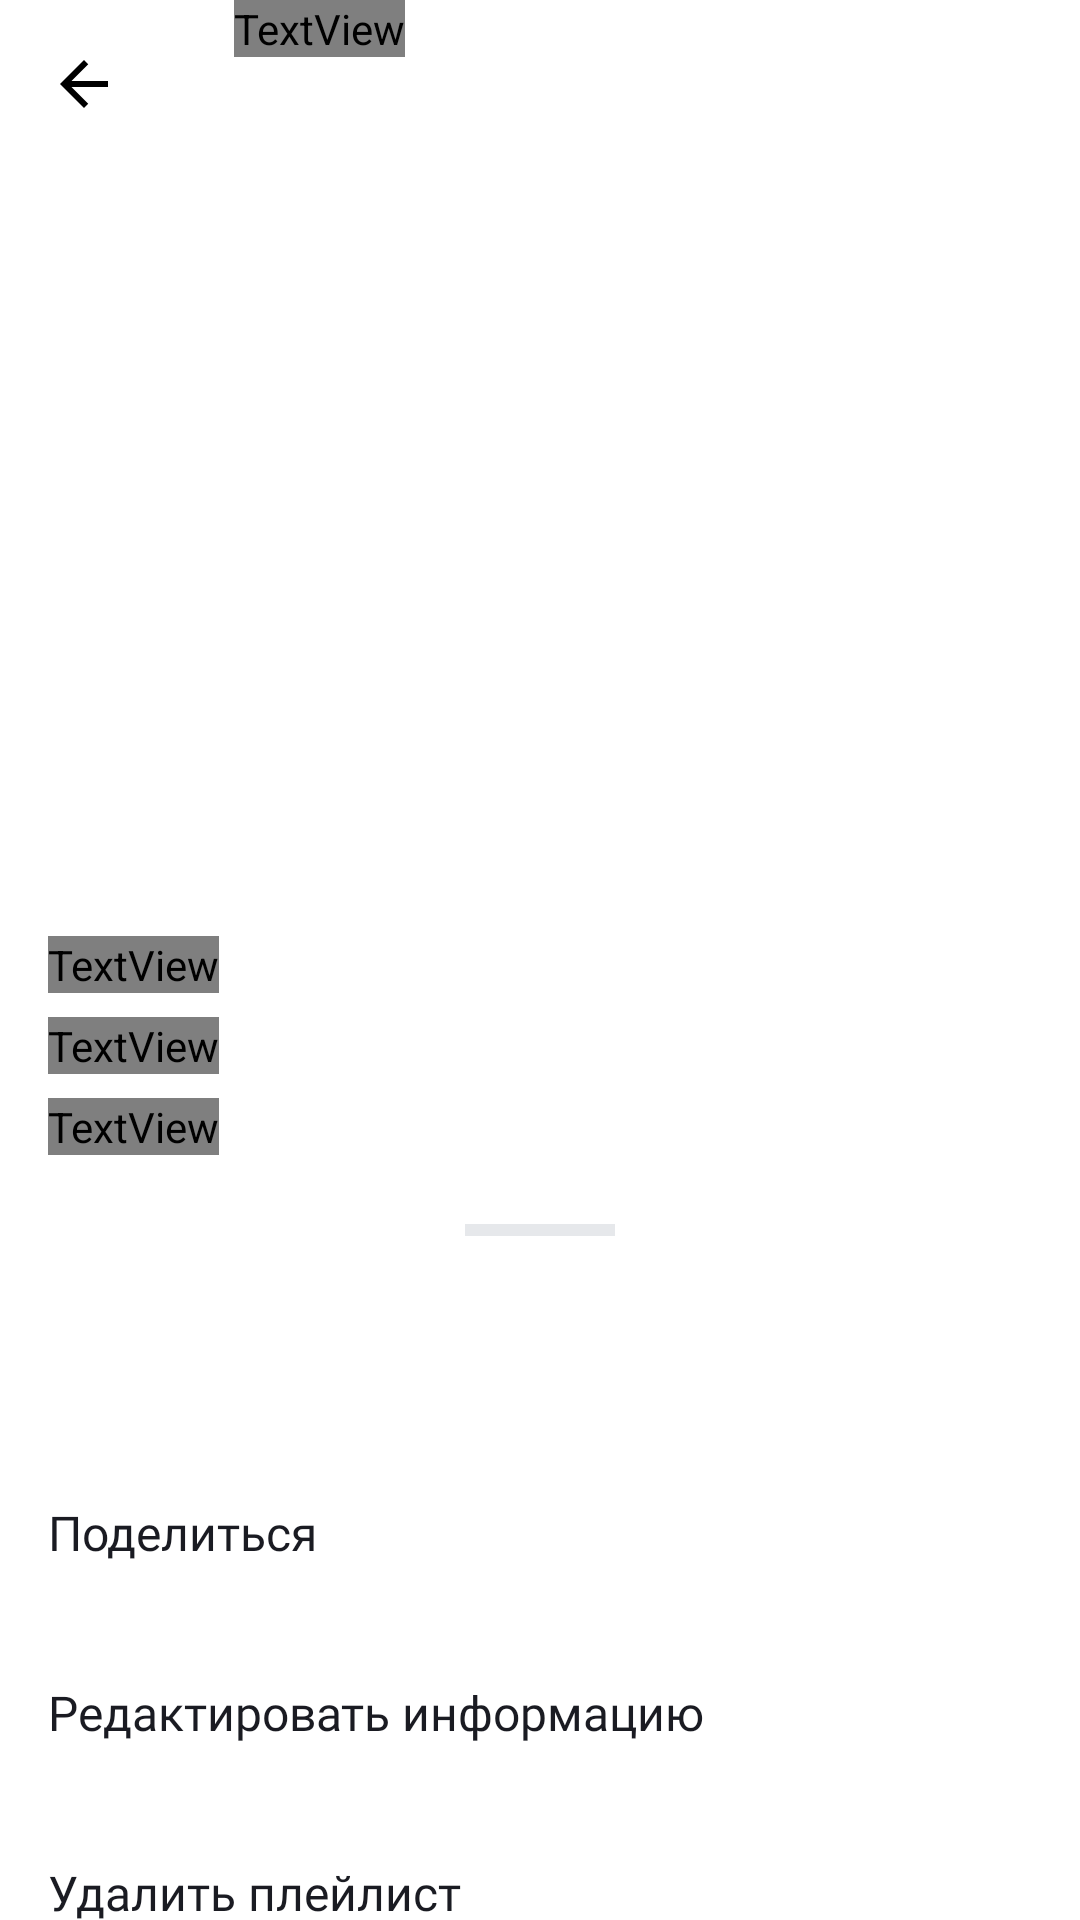

The Android layout XML behind this screen, and the referenced resources:
<!-- AndroidManifest.xml: application theme Theme.PlaylistMaker -->
<!-- res/layout/fragment_detailed_playlist.xml -->
<?xml version="1.0" encoding="utf-8"?>
<androidx.coordinatorlayout.widget.CoordinatorLayout xmlns:android="http://schemas.android.com/apk/res/android"
    xmlns:app="http://schemas.android.com/apk/res-auto"
    android:layout_width="match_parent"
    android:layout_height="match_parent"
    android:background="@color/yp_light_gray_"
    android:orientation="vertical">

    <androidx.constraintlayout.widget.ConstraintLayout xmlns:tools="http://schemas.android.com/tools"
        android:id="@+id/media_container"
        android:layout_width="match_parent"
        android:layout_height="match_parent"
        tools:context=".mediaPlayer.ui.MediaPlayerFragment">

        <androidx.constraintlayout.widget.Guideline
            android:id="@+id/detailed_center_guideline"
            android:layout_width="wrap_content"
            android:layout_height="wrap_content"
            android:orientation="horizontal"
            app:layout_constraintGuide_percent="0.45" />

        <androidx.constraintlayout.widget.Guideline
            android:id="@+id/left_guideline"
            android:layout_width="wrap_content"
            android:layout_height="wrap_content"
            android:orientation="vertical"
            app:layout_constraintGuide_begin="@dimen/start_detailed_margin" />


        <ImageView
            android:id="@+id/poster_for_detailed_playlist_fragment"
            android:layout_width="match_parent"
            android:layout_height="0dp"
            app:layout_constraintBottom_toBottomOf="@id/detailed_center_guideline"
            app:layout_constraintEnd_toEndOf="parent"
            app:layout_constraintStart_toStartOf="parent"
            app:layout_constraintTop_toTopOf="parent" />

        <com.google.android.material.appbar.MaterialToolbar
            android:id="@+id/detailed_back_btn"
            android:layout_width="match_parent"
            android:layout_height="wrap_content"
            app:layout_constraintStart_toStartOf="parent"
            app:layout_constraintTop_toTopOf="parent"
            app:navigationIcon="@drawable/arrow_back_btn"
            app:navigationIconTint="@color/black" />

        <TextView
            android:id="@+id/detailed_playlist_name"
            android:layout_width="wrap_content"
            android:layout_height="wrap_content"
            android:layout_marginTop="24dp"
            android:fontFamily="@font/ys_display_medium"
            android:textColor="@color/yp_black"
            android:textSize="24sp"
            android:textStyle="bold"
            app:layout_constraintStart_toStartOf="@id/left_guideline"
            app:layout_constraintTop_toBottomOf="@+id/poster_for_detailed_playlist_fragment" />

        <TextView
            android:id="@+id/detailed_playlist_description"
            style="@style/DetailedPlaylistLesserText"
            android:layout_width="wrap_content"
            android:layout_height="wrap_content"
            android:layout_marginTop="8dp"
            app:layout_constraintStart_toStartOf="@id/left_guideline"
            app:layout_constraintTop_toBottomOf="@+id/detailed_playlist_name" />

        <TextView
            android:id="@+id/detailed_playlist_duration"
            style="@style/DetailedPlaylistLesserText"
            android:layout_width="wrap_content"
            android:layout_height="wrap_content"
            android:layout_marginTop="8dp"
            app:layout_constraintStart_toStartOf="@id/left_guideline"
            app:layout_constraintTop_toBottomOf="@+id/detailed_playlist_description" />

        <TextView
            android:id="@+id/tracks_amount_detailed"
            style="@style/DetailedPlaylistLesserText"
            android:layout_width="wrap_content"
            android:layout_height="wrap_content"
            android:layout_marginStart="5dp"
            android:drawablePadding="5dp"
            app:drawableStartCompat="@drawable/rv_dot"
            app:layout_constraintBaseline_toBaselineOf="@id/detailed_playlist_duration"
            app:layout_constraintHorizontal_bias="0"
            app:layout_constraintStart_toEndOf="@id/detailed_playlist_duration"

            app:layout_constraintTop_toBottomOf="@+id/detailed_playlist_description" />

        <ImageView
            android:id="@+id/share_detailed_playlist"
            android:layout_width="wrap_content"
            android:layout_height="wrap_content"
            android:layout_marginTop="@dimen/margin_16dp"
            android:contentDescription="@string/settings_share_app"
            app:layout_constraintStart_toStartOf="@id/left_guideline"
            app:layout_constraintTop_toBottomOf="@id/detailed_playlist_duration"
            app:srcCompat="@drawable/detailed_playlist_share" />

        <ImageView
            android:id="@+id/more_detailed_playlist"
            android:layout_width="wrap_content"
            android:layout_height="wrap_content"
            android:layout_marginStart="@dimen/margin_16dp"
            android:layout_marginTop="@dimen/margin_16dp"
            app:layout_constraintStart_toEndOf="@id/share_detailed_playlist"
            app:layout_constraintTop_toBottomOf="@id/tracks_amount_detailed"
            app:srcCompat="@drawable/detailed_playlist_more" />
    </androidx.constraintlayout.widget.ConstraintLayout>

    <View
        android:id="@+id/detailed_overlay"
        android:layout_width="match_parent"
        android:layout_height="match_parent"
        android:background="#99000000"
        android:visibility="gone" />

    <LinearLayout
        android:id="@+id/detailed_playlists_bottom_sheet"
        android:layout_width="match_parent"
        android:layout_height="match_parent"
        android:background="@drawable/bottom_sheet_bg"
        android:orientation="vertical"
        app:behavior_hideable="false"
        app:behavior_peekHeight="240dp"
        app:layout_behavior="com.google.android.material.bottomsheet.BottomSheetBehavior">

        <View
            android:layout_width="50dp"
            android:layout_height="4dp"
            android:layout_gravity="center"
            android:layout_marginVertical="8dp"
            android:background="@color/yp_gray_text" />

        <TextView
            android:id="@+id/detailed_playlist_bottom_sheet_no_data"
            android:layout_width="wrap_content"
            android:layout_height="wrap_content"
            android:layout_gravity="center"
            android:layout_marginTop="30dp"
            android:fontFamily="@font/ys_display_medium"
            android:text="@string/playlist_is_empty"
            android:textColor="@color/yp_gray_night"
            android:textSize="@dimen/main_text_size"
            android:visibility="gone" />

        <androidx.recyclerview.widget.RecyclerView
            android:id="@+id/detailed_playlist_bottom_sheet_recyclerview"
            android:layout_width="match_parent"
            android:layout_height="wrap_content"
            android:visibility="gone" />

    </LinearLayout>

    <LinearLayout
        android:id="@+id/more_detailed_playlists_bottom_sheet"
        android:layout_width="match_parent"
        android:layout_height="match_parent"
        android:background="@drawable/bottom_sheet_bg"
        android:orientation="vertical"
        app:behavior_hideable="true"
        app:behavior_peekHeight="240dp"
        app:layout_behavior="com.google.android.material.bottomsheet.BottomSheetBehavior">

        <View
            android:layout_width="50dp"
            android:layout_height="4dp"
            android:layout_gravity="center"
            android:layout_marginVertical="8dp"
            android:background="@color/yp_gray_text" />

        <LinearLayout
            android:layout_width="match_parent"
            android:layout_height="wrap_content"
            android:orientation="horizontal">


            <ImageView
                android:id="@+id/info_bottom_image"
                android:layout_width="45dp"
                android:layout_height="45dp"
                android:layout_marginVertical="8dp"
                android:layout_marginStart="@dimen/margin_16dp"
                android:layout_marginEnd="8dp"
                android:scaleType="centerCrop" />

            <LinearLayout
                android:layout_width="wrap_content"
                android:layout_height="wrap_content"
                android:orientation="vertical">

                <TextView
                    android:id="@+id/info_bottom_name"
                    android:layout_width="match_parent"
                    android:layout_height="wrap_content"
                    android:layout_marginTop="14dp"
                    android:fontFamily="@font/ys_display_medium"
                    android:textColor="@color/yp_gray_night" />

                <TextView
                    android:id="@+id/info_bottom_amount"
                    android:layout_width="match_parent"
                    android:layout_height="wrap_content"
                    android:fontFamily="@font/ys_display_medium"
                    android:textColor="@color/yp_gray" />

            </LinearLayout>
        </LinearLayout>

        <TextView
            android:id="@+id/share_info_bottom_sheet"
            style="@style/DetailedBottomSheetTextViewTextStyle"
            android:layout_width="match_parent"
            android:layout_height="@dimen/_60dp"
            android:text="@string/share_info_bottom_sheet"
            android:foreground="?attr/selectableItemBackground"/>

        <TextView
            android:id="@+id/edit_info_bottom_sheet"
            style="@style/DetailedBottomSheetTextViewTextStyle"
            android:layout_width="match_parent"
            android:layout_height="@dimen/_60dp"
            android:text="@string/edit_info_bottom_sheet"
            android:foreground="?attr/selectableItemBackground"/>

        <TextView
            android:id="@+id/delete_info_bottom_sheet"
            style="@style/DetailedBottomSheetTextViewTextStyle"
            android:layout_width="match_parent"
            android:layout_height="@dimen/_60dp"
            android:text="@string/delete_info_bottom_sheet"
            android:foreground="?attr/selectableItemBackground"/>

        <View
            android:id="@+id/more_detalied_playlist_container"
            android:layout_width="match_parent"
            android:layout_height="0dp"
            android:layout_weight="1" />
    </LinearLayout>
</androidx.coordinatorlayout.widget.CoordinatorLayout>
<!-- resources referenced by this layout -->
<resources>
  <color name="black">#FF000000</color>
  <color name="yp_black">#1A1B22</color>
  <color name="yp_gray">#AEAFB4</color>
  <color name="yp_gray_night">#1A1B22</color>
  <color name="yp_gray_text">#E6E8EB</color>
  <color name="yp_light_gray_">#E6E8EB</color>
  <dimen name="_60dp">60dp</dimen>
  <dimen name="main_text_size">22sp</dimen>
  <dimen name="margin_16dp">16dp</dimen>
  <dimen name="start_detailed_margin">16dp</dimen>
  <!-- drawable arrow_back_btn (drawable) -->
  <vector xmlns:android="http://schemas.android.com/apk/res/android"
      android:width="16dp"
      android:height="16dp"
      android:viewportWidth="16"
      android:viewportHeight="16">
    <path
        android:pathData="M16,7H3.83L9.42,1.41L8,0L0,8L8,16L9.41,14.59L3.83,9H16V7Z"
        android:fillColor="@color/back_arrow_vector_color"/>
  </vector>
  <!-- drawable bottom_sheet_bg (drawable) -->
  <?xml version="1.0" encoding="utf-8"?>
  <shape xmlns:android="http://schemas.android.com/apk/res/android"
      android:shape="rectangle">
  
  
      <solid android:color="@color/yp_gray_night_bottom" />
      <corners android:radius="16dp"/>
  </shape>
  <string name="delete_info_bottom_sheet">Удалить плейлист</string>
  <string name="edit_info_bottom_sheet">Редактировать информацию</string>
  <string name="playlist_is_empty">Плейлист пуст</string>
  <string name="settings_share_app">Поделиться приложением</string>
  <string name="share_info_bottom_sheet">Поделиться</string>
  <style name="DetailedBottomSheetTextViewTextStyle">
          <item name="android:layout_gravity">start</item>
          <item name="android:gravity">center_vertical|start</item>
          <item name="android:layout_marginStart">@dimen/margin_16dp</item>
          <item name="android:textColor">@color/yp_gray_night</item>
          <item name="android:textSize">@dimen/settings_tw_text_size</item>
          <item name="android:fontFamily">@font/ys_display_medium</item>
      </style>
  <style name="DetailedPlaylistLesserText">
          <item name="android:textColor">@color/yp_black</item>
          <item name="android:textSize">@dimen/dp_text_size</item>
          <item name="android:fontFamily">@font/ys_display_regular</item>
      </style>
  <style name="Theme.PlaylistMaker" parent="Theme.MaterialComponents.DayNight.NoActionBar">
          
          <item name="colorPrimary">@color/purple_500</item>
          <item name="colorPrimaryVariant">@color/purple_700</item>
          <item name="colorOnPrimary">@color/white</item>
          
          <item name="colorSecondary">@color/yp_blue</item>
          <item name="colorSecondaryVariant">@color/teal_700</item>
          <item name="colorOnSecondary">@color/black</item>
          
          <item name="android:statusBarColor">?attr/colorPrimaryVariant</item>
          
      </style>
  <color name="back_arrow_vector_color">#1A1B22</color>
  <color name="yp_gray_night_bottom">#FFFFFF</color>
  <dimen name="settings_tw_text_size">16sp</dimen>
  <dimen name="dp_text_size">18sp</dimen>
  <color name="purple_500">#FF6200EE</color>
  <color name="purple_700">#FF3700B3</color>
  <color name="white">#FFFFFFFF</color>
  <color name="yp_blue">#3772E7</color>
  <color name="teal_700">#FF018786</color>
</resources>
